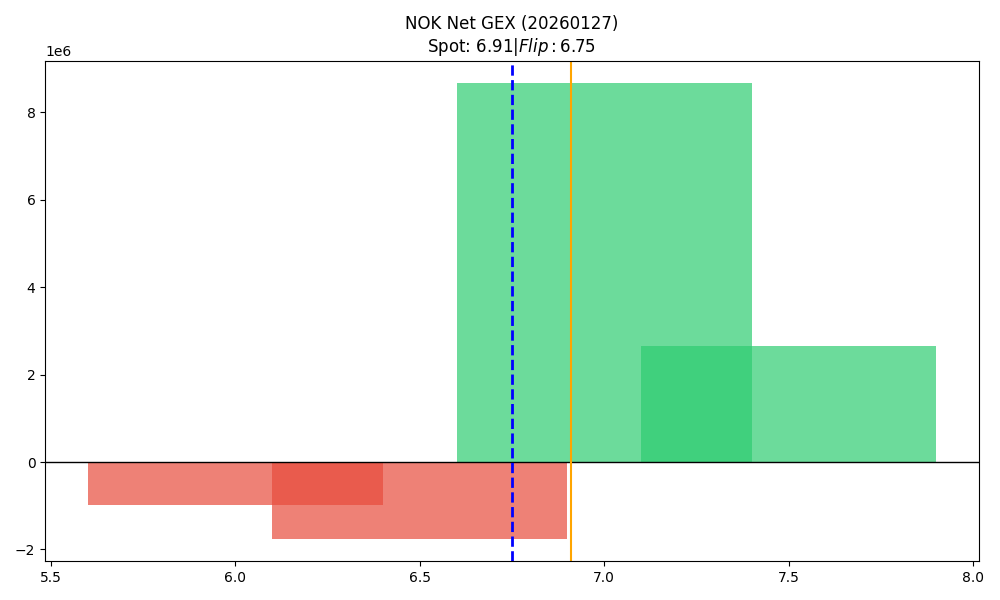

The file beside this chart, header and first rows:
strike, call_gex, put_gex, call_dex, put_dex, net_greek_delta, net_gex
6.0, 4123, 988009, 2815562, -554259, 0.3011, -983886
6.5, 1189387, 2939103, 2003558, -1674717, 0.03562, -1749716
7.0, 9276077, 615995, 8409142, -701076, 0.4205, 8660083
7.5, 2644406, 2687, 1517336, -5624, 0.244, 2641720
